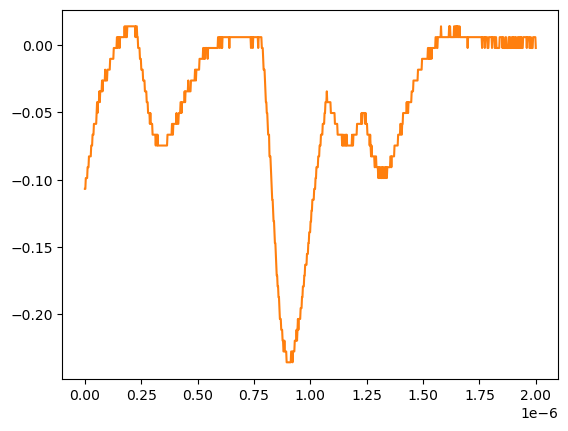

Data behind this chart, as committed beside it:
# KEYSIGHT TECHNOLOGIES, MSO-X 3024T, MY58262555, 07.30.2019051434
# time, 1
# 2024-07-24 15:46:37.445675
0.000000000000000000e+00, -1.068339999999999984e-01
2.002002002002001797e-09, -1.068339999999999984e-01
4.004004004004003593e-09, -9.879400000000000681e-02
6.006006006006005804e-09, -9.879400000000000681e-02
8.008008008008007187e-09, -9.879400000000000681e-02
1.001001001001000857e-08, -9.879400000000000681e-02
1.201201201201201161e-08, -9.075379999999999558e-02
1.401401401401401299e-08, -9.075379999999999558e-02
1.601601601601601437e-08, -9.075379999999999558e-02
1.801801801801801741e-08, -8.271359999999999824e-02
2.002002002002001714e-08, -8.271359999999999824e-02
2.202202202202202018e-08, -8.271359999999999824e-02
2.402402402402402322e-08, -8.271359999999999824e-02
2.602602602602602294e-08, -8.271359999999999824e-02
2.802802802802802598e-08, -7.467340000000000089e-02
3.003003003003002571e-08, -7.467340000000000089e-02
3.203203203203202875e-08, -7.467340000000000089e-02
3.403403403403403179e-08, -6.663320000000000354e-02
3.603603603603603482e-08, -6.663320000000000354e-02
3.803803803803803124e-08, -6.663320000000000354e-02
4.004004004004003428e-08, -5.859299999999999925e-02
4.204204204204203732e-08, -5.859299999999999925e-02
4.404404404404404036e-08, -5.859299999999999925e-02
4.604604604604604339e-08, -5.859299999999999925e-02
4.804804804804804643e-08, -5.859299999999999925e-02
5.005005005005004285e-08, -5.859299999999999925e-02
5.205205205205204589e-08, -5.055280000000000190e-02
5.405405405405404893e-08, -4.251259999999999761e-02
5.605605605605605196e-08, -5.055280000000000190e-02
5.805805805805805500e-08, -4.251259999999999761e-02
6.006006006006005142e-08, -4.251259999999999761e-02
6.206206206206205446e-08, -4.251259999999999761e-02
6.406406406406405750e-08, -3.447240000000000026e-02
6.606606606606606053e-08, -4.251259999999999761e-02
6.806806806806806357e-08, -3.447240000000000026e-02
7.007007007007006661e-08, -3.447240000000000026e-02
7.207207207207206965e-08, -3.447240000000000026e-02
7.407407407407407268e-08, -3.447240000000000026e-02
7.607607607607606249e-08, -2.643219999999999945e-02
7.807807807807806552e-08, -3.447240000000000026e-02
8.008008008008006856e-08, -2.643219999999999945e-02
8.208208208208207160e-08, -2.643219999999999945e-02
8.408408408408407464e-08, -2.643219999999999945e-02
8.608608608608607767e-08, -2.643219999999999945e-02
8.808808808808808071e-08, -2.643219999999999945e-02
9.009009009009008375e-08, -1.839199999999999863e-02
9.209209209209208679e-08, -2.643219999999999945e-02
9.409409409409408982e-08, -2.643219999999999945e-02
9.609609609609609286e-08, -2.643219999999999945e-02
9.809809809809808266e-08, -2.643219999999999945e-02
1.001001001001000857e-07, -1.839199999999999863e-02
1.021021021021020887e-07, -1.839199999999999863e-02
1.041041041041040918e-07, -1.839199999999999863e-02
1.061061061061060948e-07, -1.839199999999999863e-02
1.081081081081080979e-07, -1.839199999999999863e-02
1.101101101101101009e-07, -1.839199999999999863e-02
1.121121121121121039e-07, -1.035179999999999954e-02
1.141141141141141070e-07, -1.035179999999999954e-02
... 942 more rows
